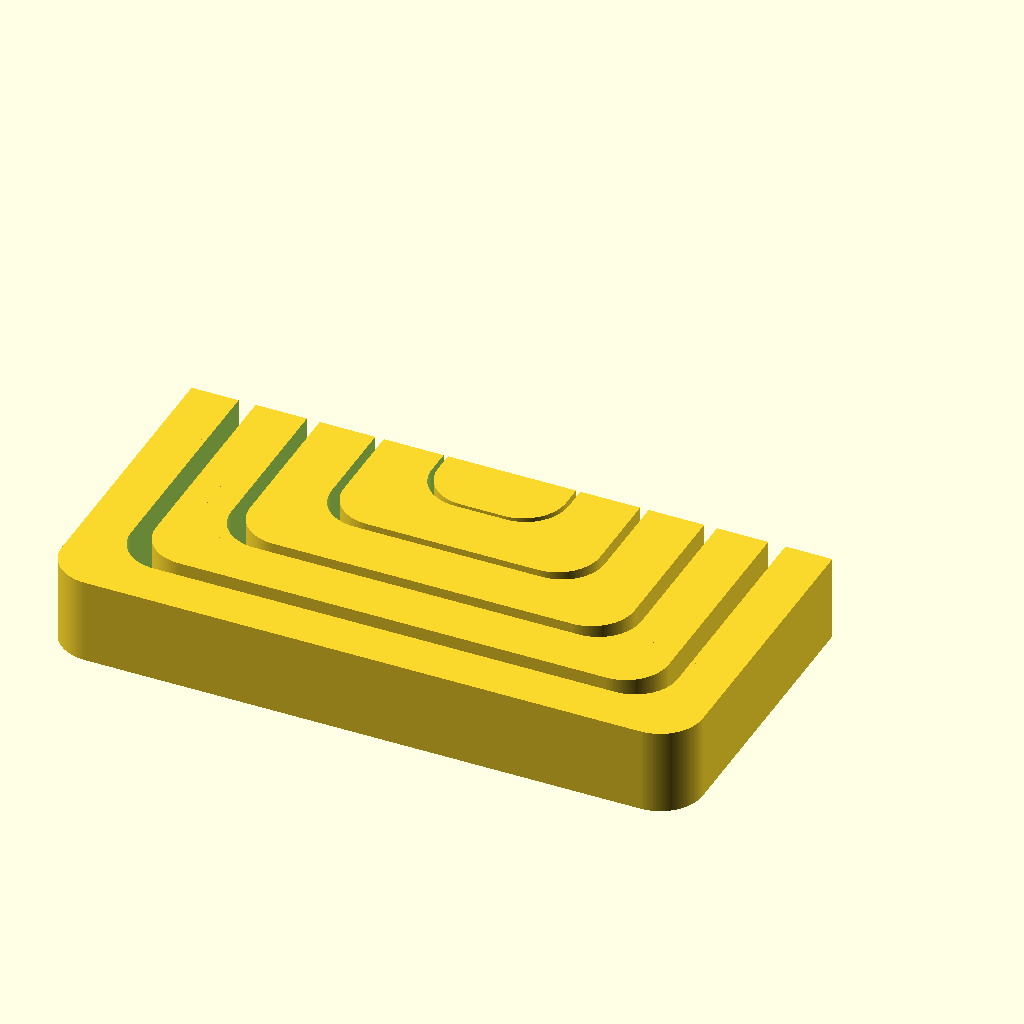
Cell 1 — every parameter at its default value.
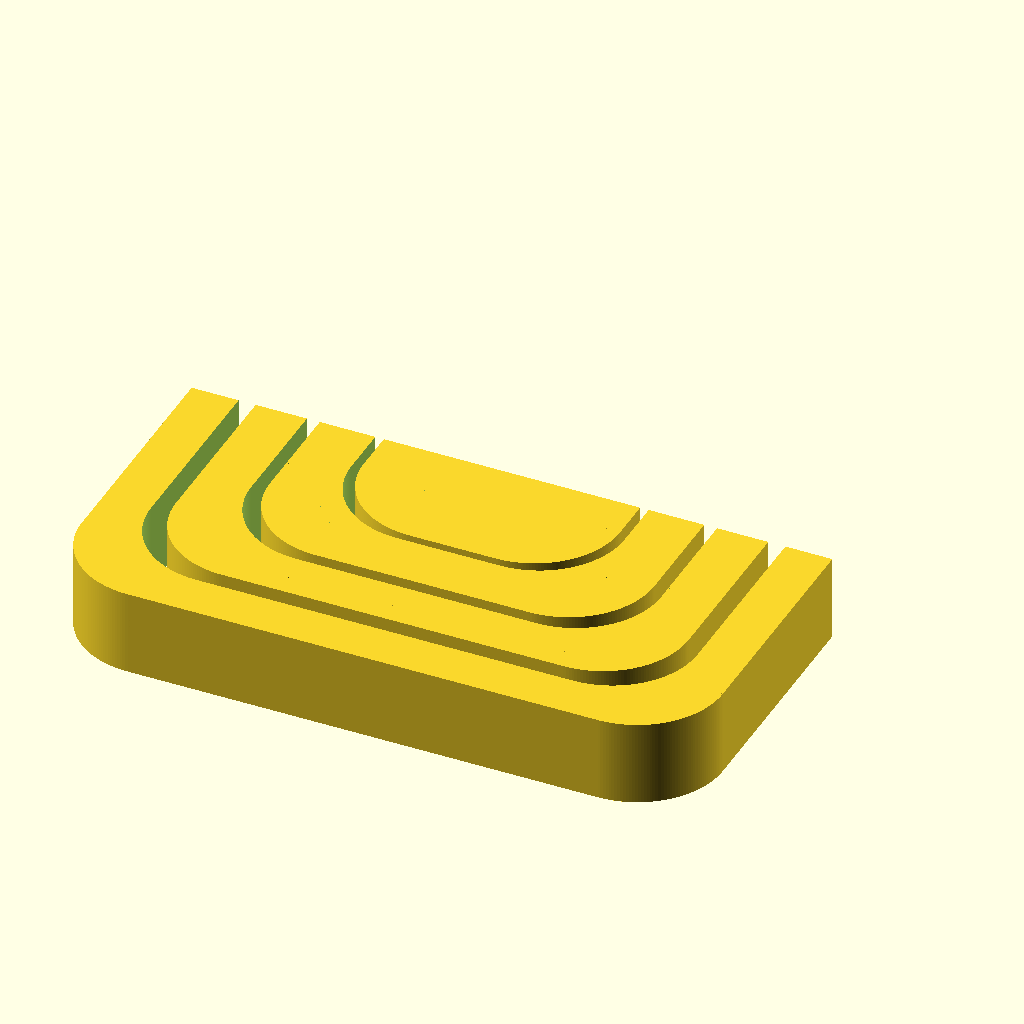
Cell 2: r = 2 (everything else at default).
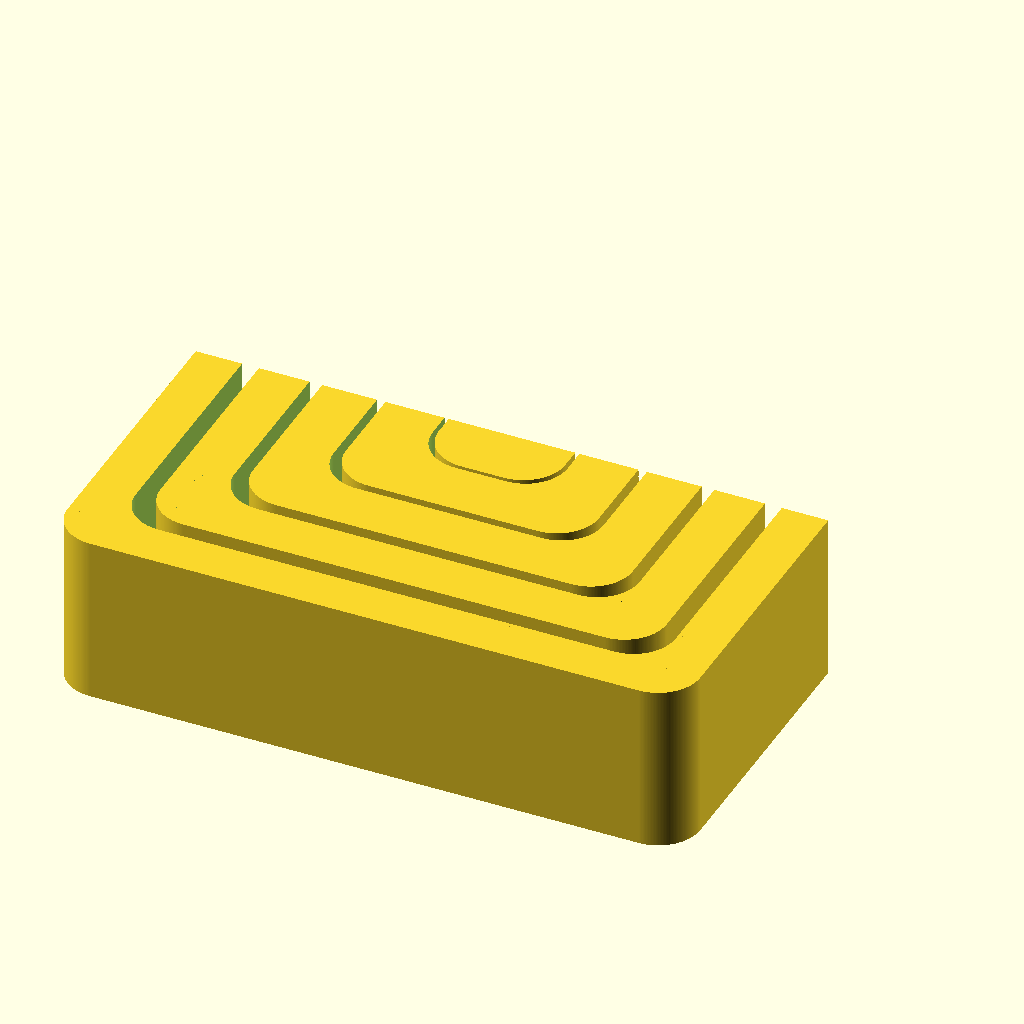
Cell 3: h = 4 (everything else at default).
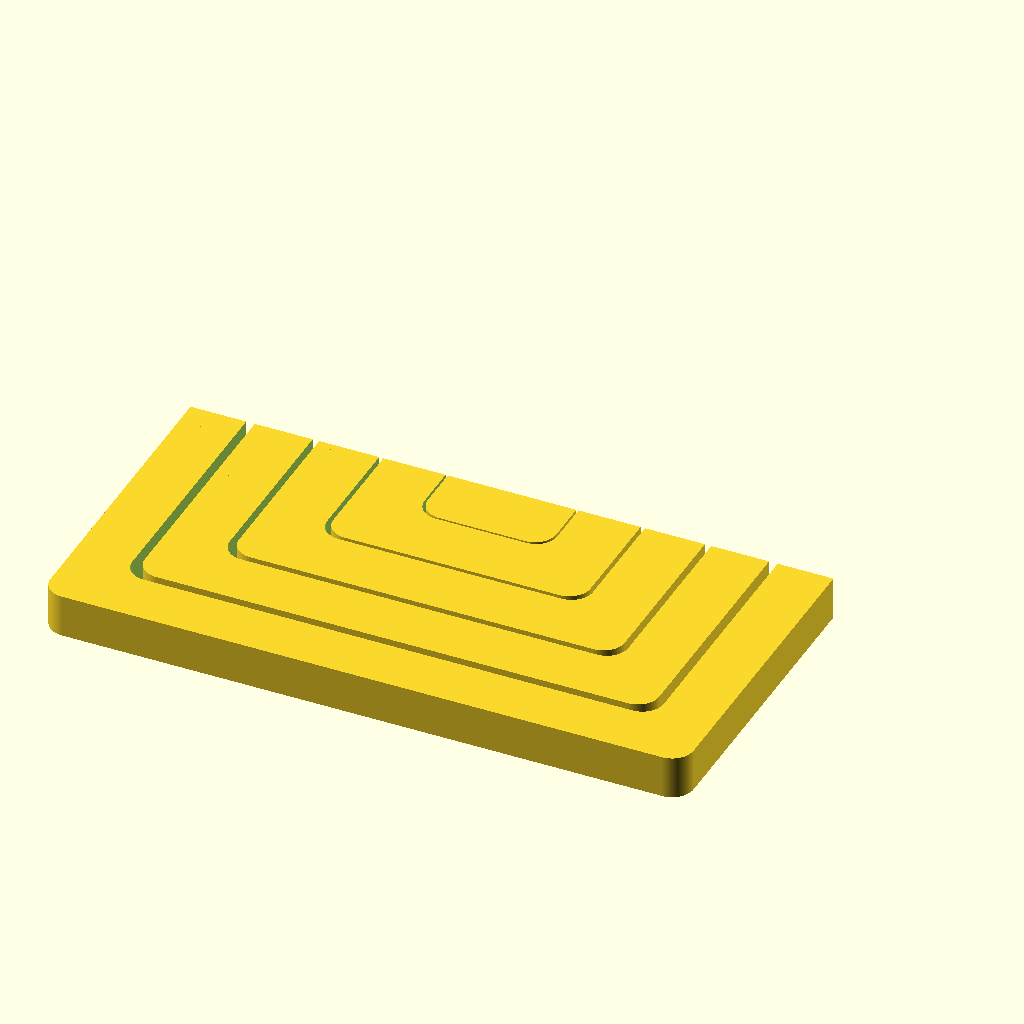
Cell 4 — s set to 6, the other parameters unchanged.
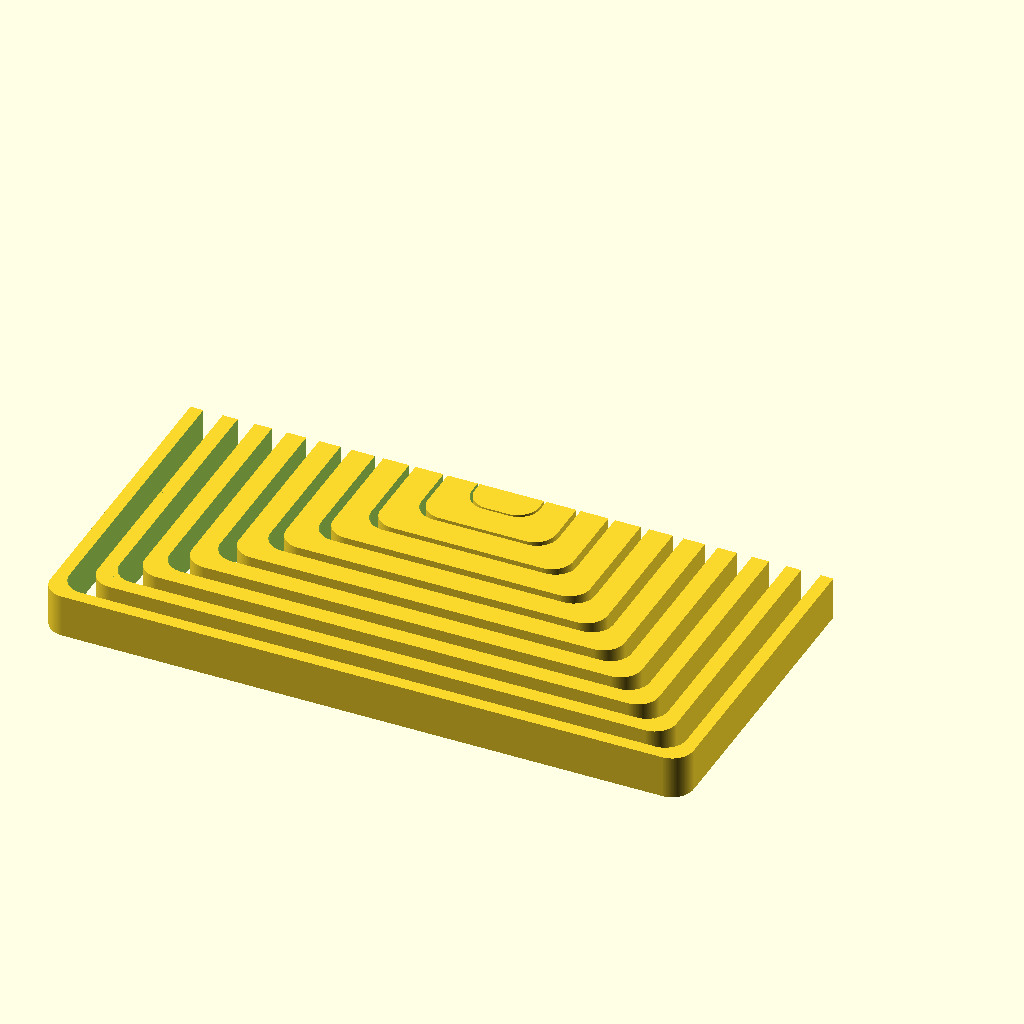
Cell 5 — q set to 10, the other parameters unchanged.
All cells are drawn from the same view direction (rotation 55°, 0°, 25°, orthographic, colour scheme Cornfield), but the view is re-fitted for each cell, so position and scale can differ between cells as well as the parameter.
Source of the model, openscad/tests/clearance_v3.scad:
use <../lib.scad>
$fn=200;


r=1;
h=2;
s=3;
q=5;

for(i=[1:q]){
    cl = .1*(i-1);
    echo(cl);
    difference(){
        d=i*s;
        translate([-d/2,-d/2,0])
        rcube(d, d, h,r,0);
        
        if(i>1){
            di = (i-1)*s;
            translate([-di/2-cl,-di/2-cl,-.1])
            rcube(di+cl*2,di+cl*2,h+1,r,0);        
        }
        
        translate([-100,0,-.1])
        cube([200,100,h+1]);
    }
}    
Parameter table extracted from the source (name, type, default, range or options):
r: number, default 1
h: number, default 2
s: number, default 3
q: number, default 5
